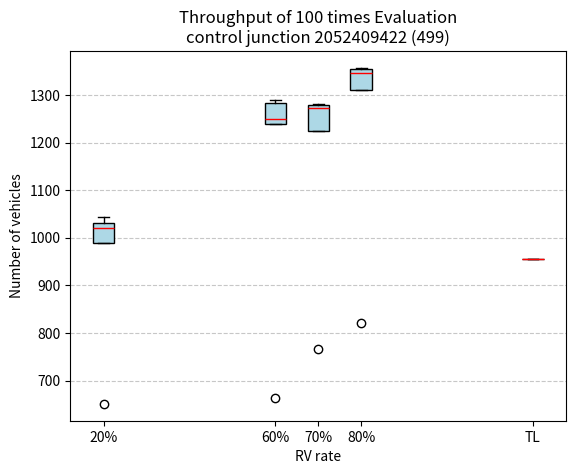

Source code (Python):
import matplotlib.pyplot as plt

# 数据
data_20 = {
    "Minimum": 651,
    "Q1": 989.5,
    "Median": 1020,
    "Q3": 1032,
    "Maximum": 1044
}

data_60 = {
    "Minimum": 664,
    "Q1": 1240.0,
    "Median": 1250.0,
    "Q3": 1284.0,
    "Maximum": 1289
}

data_70 = {
    "Minimum": 767,
    "Q1": 1225.0,
    "Median": 1272.0,
    "Q3": 1279.0,
    "Maximum": 1282
}

data_80 = {
    "Minimum": 821,
    "Q1": 1310.75,
    "Median": 1346.0,
    "Q3": 1355.0,
    "Maximum": 1357
}

# 构造箱线图数据
box_data = [
    [data_20["Minimum"], data_20["Q1"], data_20["Median"], data_20["Q3"], data_20["Maximum"]],
    [data_60["Minimum"], data_60["Q1"], data_60["Median"], data_60["Q3"], data_60["Maximum"]],
    [data_70["Minimum"], data_70["Q1"], data_70["Median"], data_70["Q3"], data_70["Maximum"]],
    [data_80["Minimum"], data_80["Q1"], data_80["Median"], data_80["Q3"], data_80["Maximum"]]
]

# 添加固定值数据
fixed_value = 956

# 更新箱线图数据
box_data.append([fixed_value])  # 固定值作为独立数据点

# 绘制箱线图
fig, ax = plt.subplots()
ax.boxplot(box_data, vert=True, positions=[20, 60, 70, 80, 120], widths=5, patch_artist=True,
           boxprops=dict(facecolor="lightblue"), medianprops=dict(color="red"))

# boxplot = ax.boxplot(box_data, vert=True, positions=[20, 60, 80, 100], widths=10, patch_artist=True,
#                      boxprops=dict(facecolor="lightblue"), medianprops=dict(color="red"),
#                      flierprops=dict(marker='.'))

# 设置标题和轴标签
plt.title("Throughput of 100 times Evaluation\ncontrol junction 2052409422 (499)")
plt.xlabel("RV rate")
plt.ylabel("Number of vehicles")
plt.xticks([20, 60, 70, 80, 120], ["20%", "60%", "70%", "80%", "TL"])
plt.grid(axis="y", linestyle="--", alpha=0.7)

# 显示图形
plt.show()
